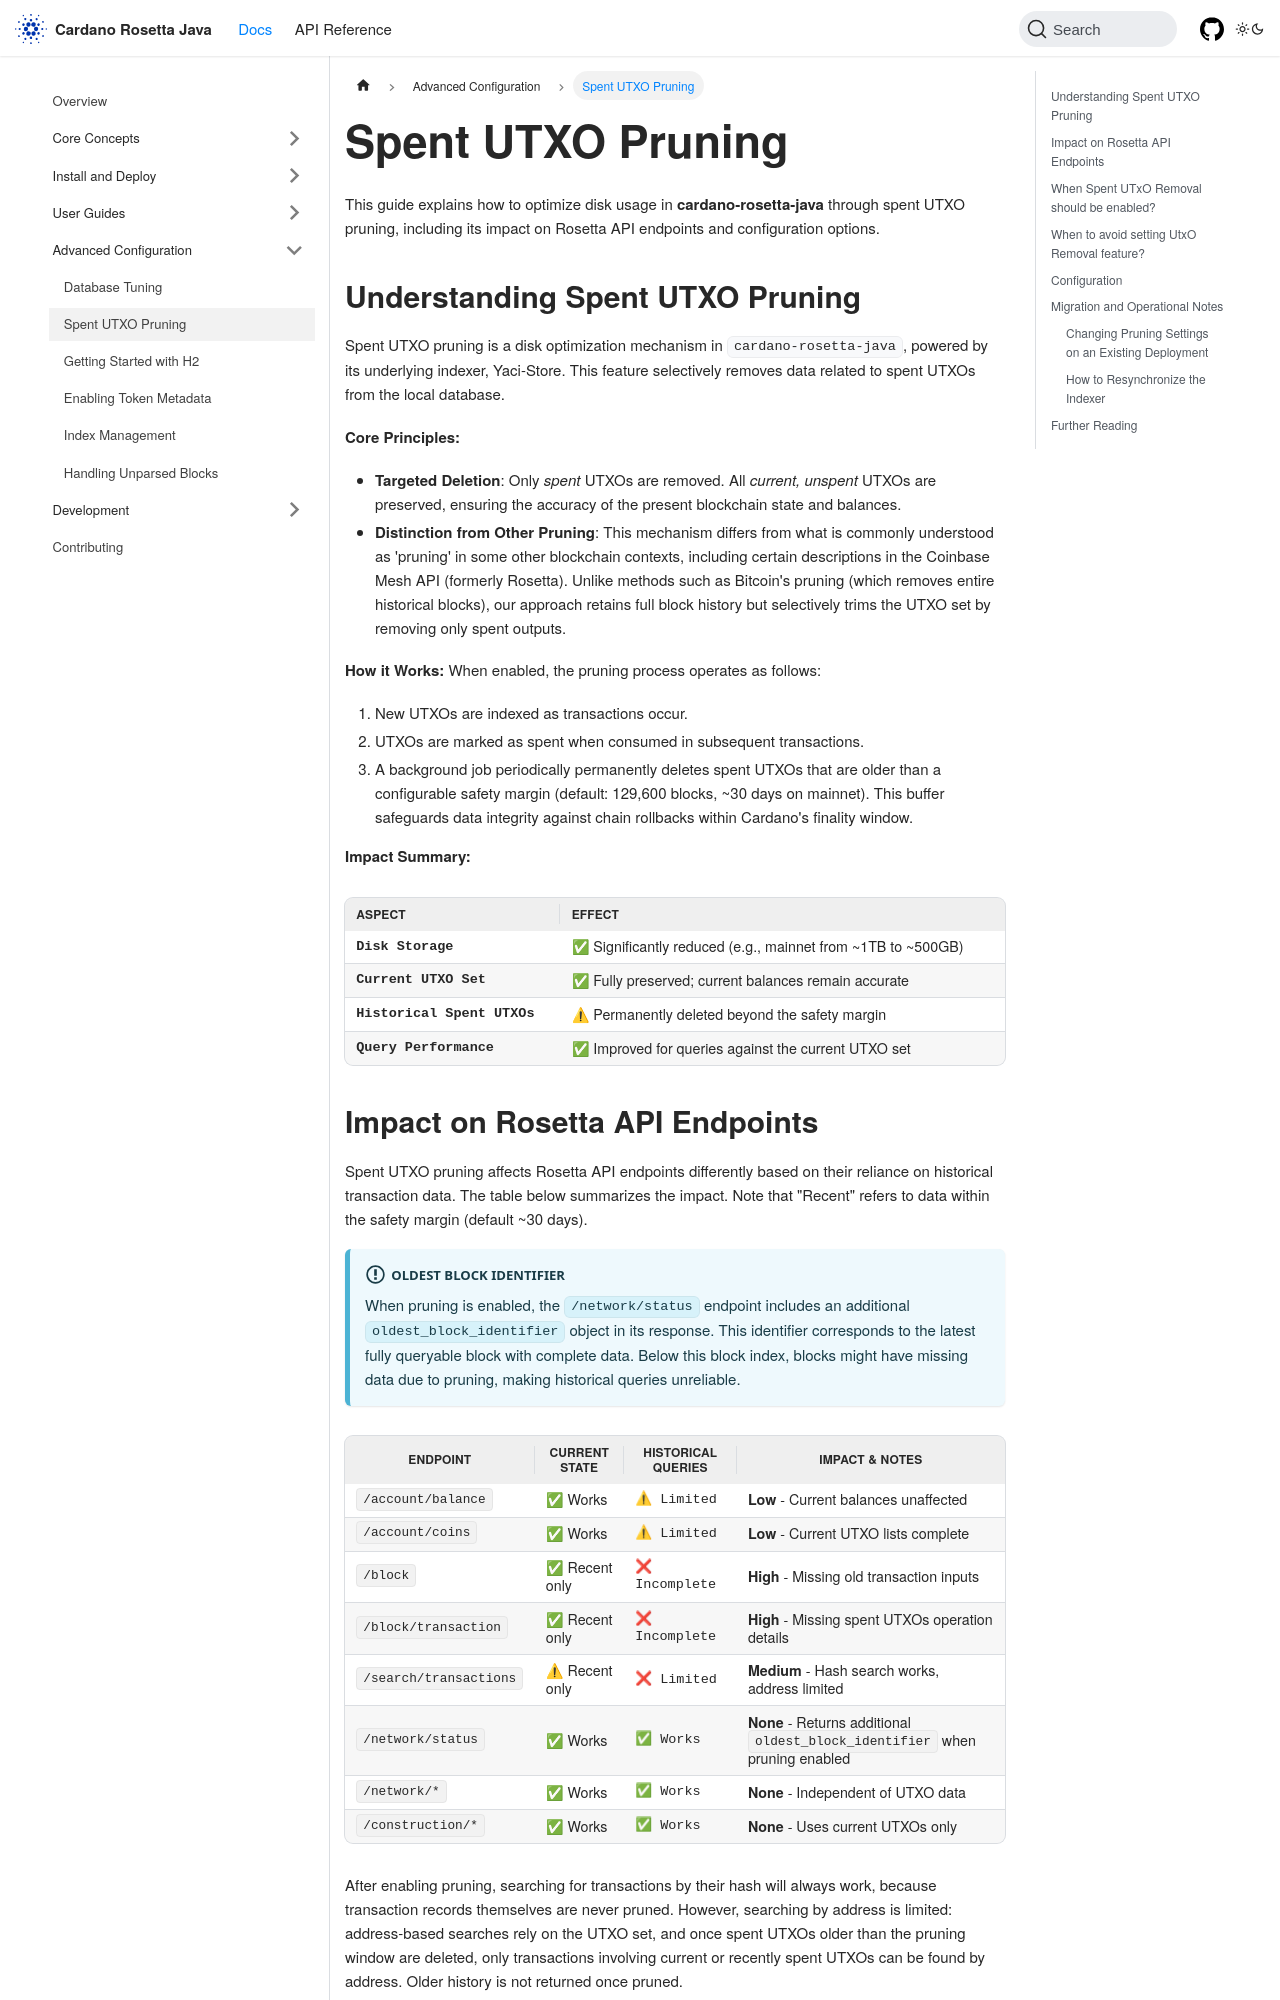

repository: cardano-foundation/cardano-rosetta-java · page: docs/advanced-configuration/pruning/index.html · generator: docusaurus

---
sidebar_position: 1
title: Spent UTXO Pruning
description: Optimizing disk usage with spent UTXO pruning
---

# Spent UTXO Pruning

This guide explains how to optimize disk usage in **cardano-rosetta-java** through spent UTXO pruning, including its impact on Rosetta API endpoints and configuration options.

## Understanding Spent UTXO Pruning

Spent UTXO pruning is a disk optimization mechanism in `cardano-rosetta-java`, powered by its underlying indexer, Yaci-Store. This feature selectively removes data related to spent UTXOs from the local database.

**Core Principles:**

- **Targeted Deletion**: Only _spent_ UTXOs are removed. All _current, unspent_ UTXOs are preserved, ensuring the accuracy of the present blockchain state and balances.
- **Distinction from Other Pruning**: This mechanism differs from what is commonly understood as 'pruning' in some other blockchain contexts, including certain descriptions in the Coinbase Mesh API (formerly Rosetta). Unlike methods such as Bitcoin's pruning (which removes entire historical blocks), our approach retains full block history but selectively trims the UTXO set by removing only spent outputs.

**How it Works:**
When enabled, the pruning process operates as follows:

1.  New UTXOs are indexed as transactions occur.
2.  UTXOs are marked as spent when consumed in subsequent transactions.
3.  A background job periodically permanently deletes spent UTXOs that are older than a configurable safety margin (default: 129,600 blocks, ~30 days on mainnet). This buffer safeguards data integrity against chain rollbacks within Cardano's finality window.

**Impact Summary:**
| Aspect | Effect |
| :------------------------- | :----------------------------------------------------------- |
| **Disk Storage** | ✅ Significantly reduced (e.g., mainnet from ~1TB to ~500GB) |
| **Current UTXO Set** | ✅ Fully preserved; current balances remain accurate |
| **Historical Spent UTXOs** | ⚠ Permanently deleted beyond the safety margin |
| **Query Performance** | ✅ Improved for queries against the current UTXO set |
